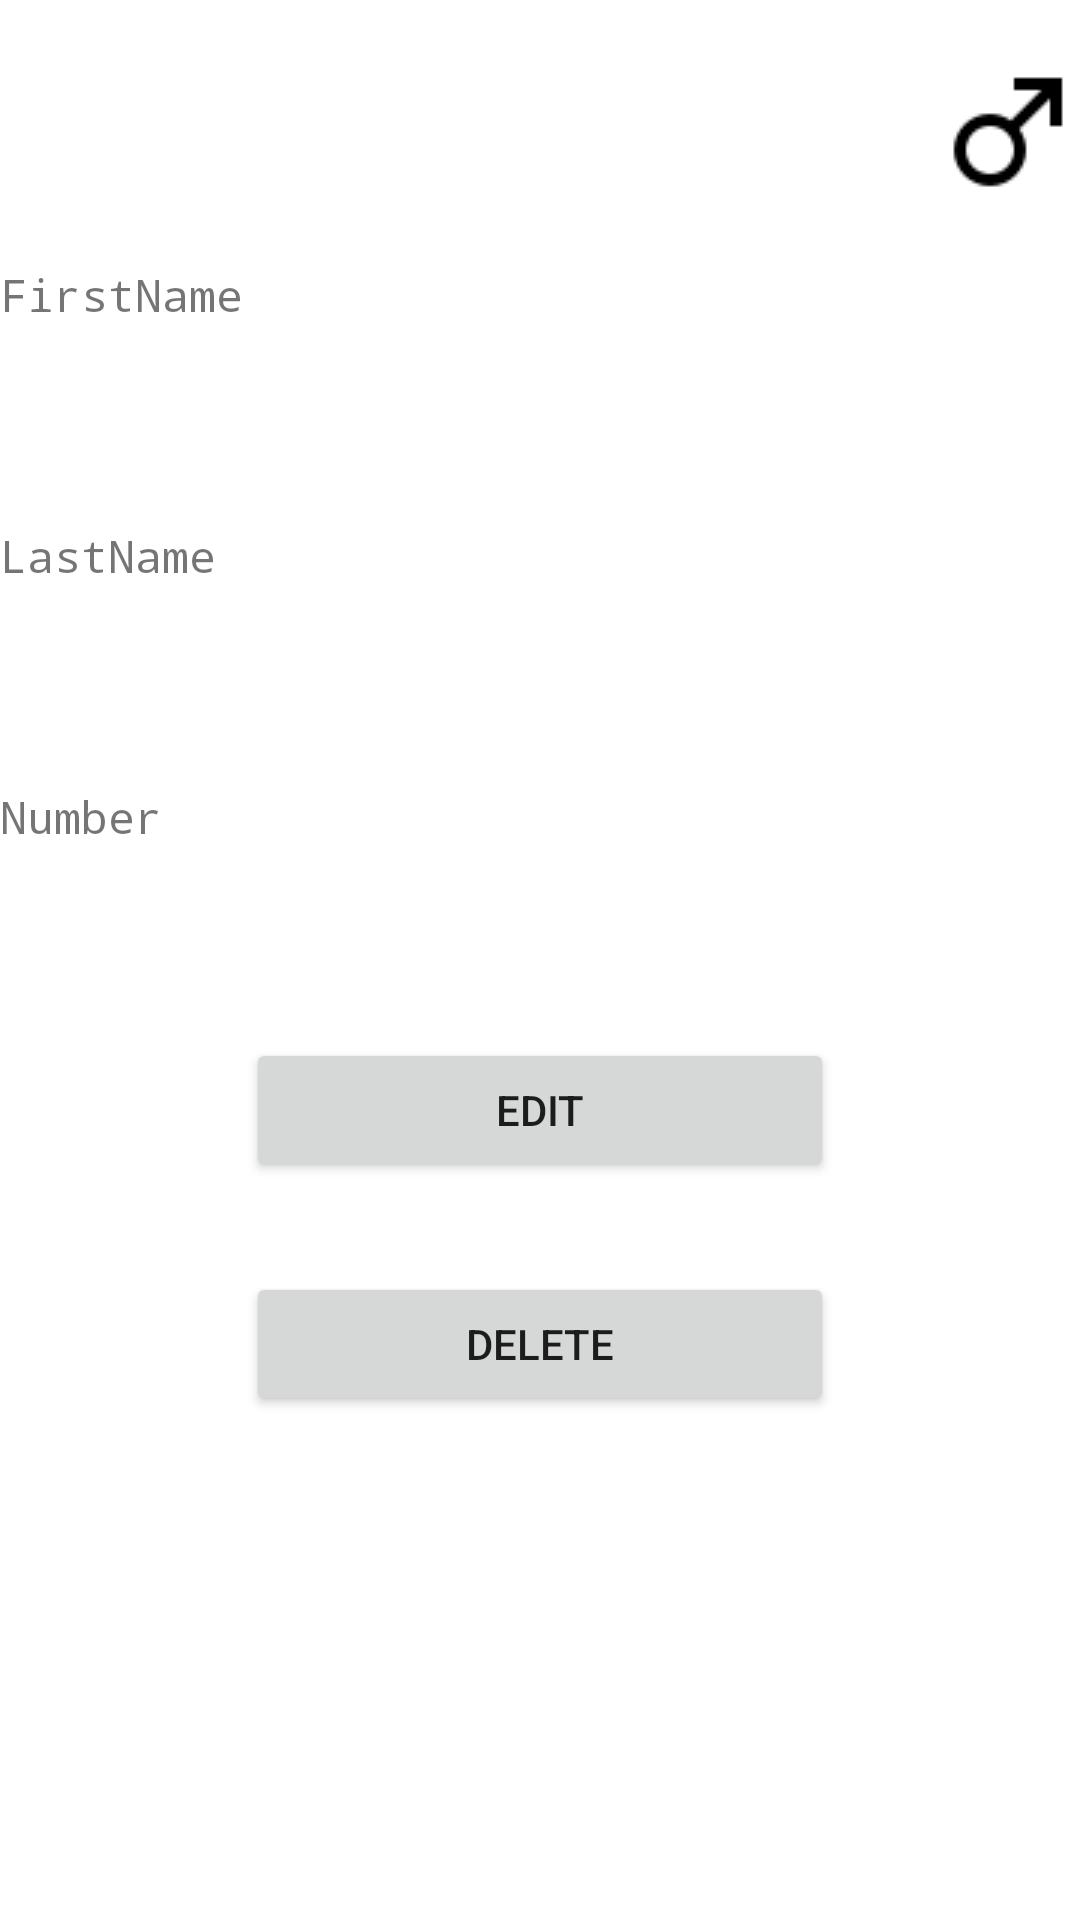

This screen was rendered from an Android layout file. Write that file and the resources it references.
<!-- AndroidManifest.xml: application theme Theme.ContactList -->
<!-- res/layout/activity_show.xml -->
<?xml version="1.0" encoding="utf-8"?>
<androidx.constraintlayout.widget.ConstraintLayout
    xmlns:android="http://schemas.android.com/apk/res/android" android:layout_width="match_parent"
    android:layout_height="match_parent">

    <LinearLayout
        android:layout_width="match_parent"
        android:layout_height="match_parent"
        android:orientation="vertical">

        <TextView
            android:id="@+id/gender_icon"
            android:layout_width="match_parent"
            android:layout_height="wrap_content"
            android:layout_marginTop="20dp"
            android:drawableRight="@drawable/male"
             />

        <TextView
            android:layout_width="wrap_content"
            android:layout_height="wrap_content"
            android:layout_marginTop="20dp"
            android:fontFamily="monospace"
            android:text="FirstName"
            android:textSize="15sp" />
        <TextView
            android:id="@+id/tv_firstName"
            android:layout_width="wrap_content"
            android:layout_height="wrap_content"
            android:fontFamily="monospace"
            android:textSize="25sp" />



        <TextView
            android:layout_width="wrap_content"
            android:layout_height="wrap_content"
            android:layout_marginTop="33dp"
            android:fontFamily="monospace"
            android:text="LastName"
            android:textSize="15sp" />
        <TextView
            android:id="@+id/tv_lastname"
            android:layout_width="wrap_content"
            android:layout_height="wrap_content"
            android:fontFamily="monospace"
            android:textSize="25sp" />


        <TextView
            android:layout_width="wrap_content"
            android:layout_height="wrap_content"
            android:layout_marginTop="33dp"
            android:text="Number"
            android:fontFamily="monospace"
            android:textSize="15sp" />
        <TextView
            android:id="@+id/tv_number"
            android:layout_width="wrap_content"
            android:layout_height="wrap_content"
            android:fontFamily="monospace"
            android:textSize="25sp" />

        <Button
            android:id="@+id/edit_button"
            android:layout_width="wrap_content"
            android:layout_height="wrap_content"
            android:layout_marginTop="30dp"
            android:layout_gravity="center"
            android:ems="12"
            android:text="@string/edit" />

        <Button
            android:id="@+id/delete_button"
            android:layout_width="wrap_content"
            android:layout_height="wrap_content"
            android:layout_marginTop="30dp"
            android:layout_gravity="center"
            android:ems="12"
            android:text="delete"
            />

    </LinearLayout>
</androidx.constraintlayout.widget.ConstraintLayout>
<!-- resources referenced by this layout -->
<resources>
  <!-- drawable male: png bitmap (drawable, 794 bytes) -->
  <string name="edit">Edit</string>
  <style name="Theme.ContactList" parent="Theme.MaterialComponents.DayNight.DarkActionBar">
          
          <item name="colorPrimary">#0020EE</item>
          <item name="colorPrimaryVariant">#003CB3</item>
          <item name="colorOnPrimary">@color/white</item>
          
          <item name="colorSecondary">#2ADA03</item>
          <item name="colorSecondaryVariant">#398701</item>
          <item name="colorOnSecondary">@color/black</item>
          
          <item name="android:statusBarColor" tools:targetApi="l">?attr/colorPrimaryVariant</item>
          
      </style>
  <!-- not gathered from this repository: default colours our renderer supplied (Android Studio template values) -->
  <color name="black">#FF000000</color>
  <color name="white">#FFFFFFFF</color>
</resources>
